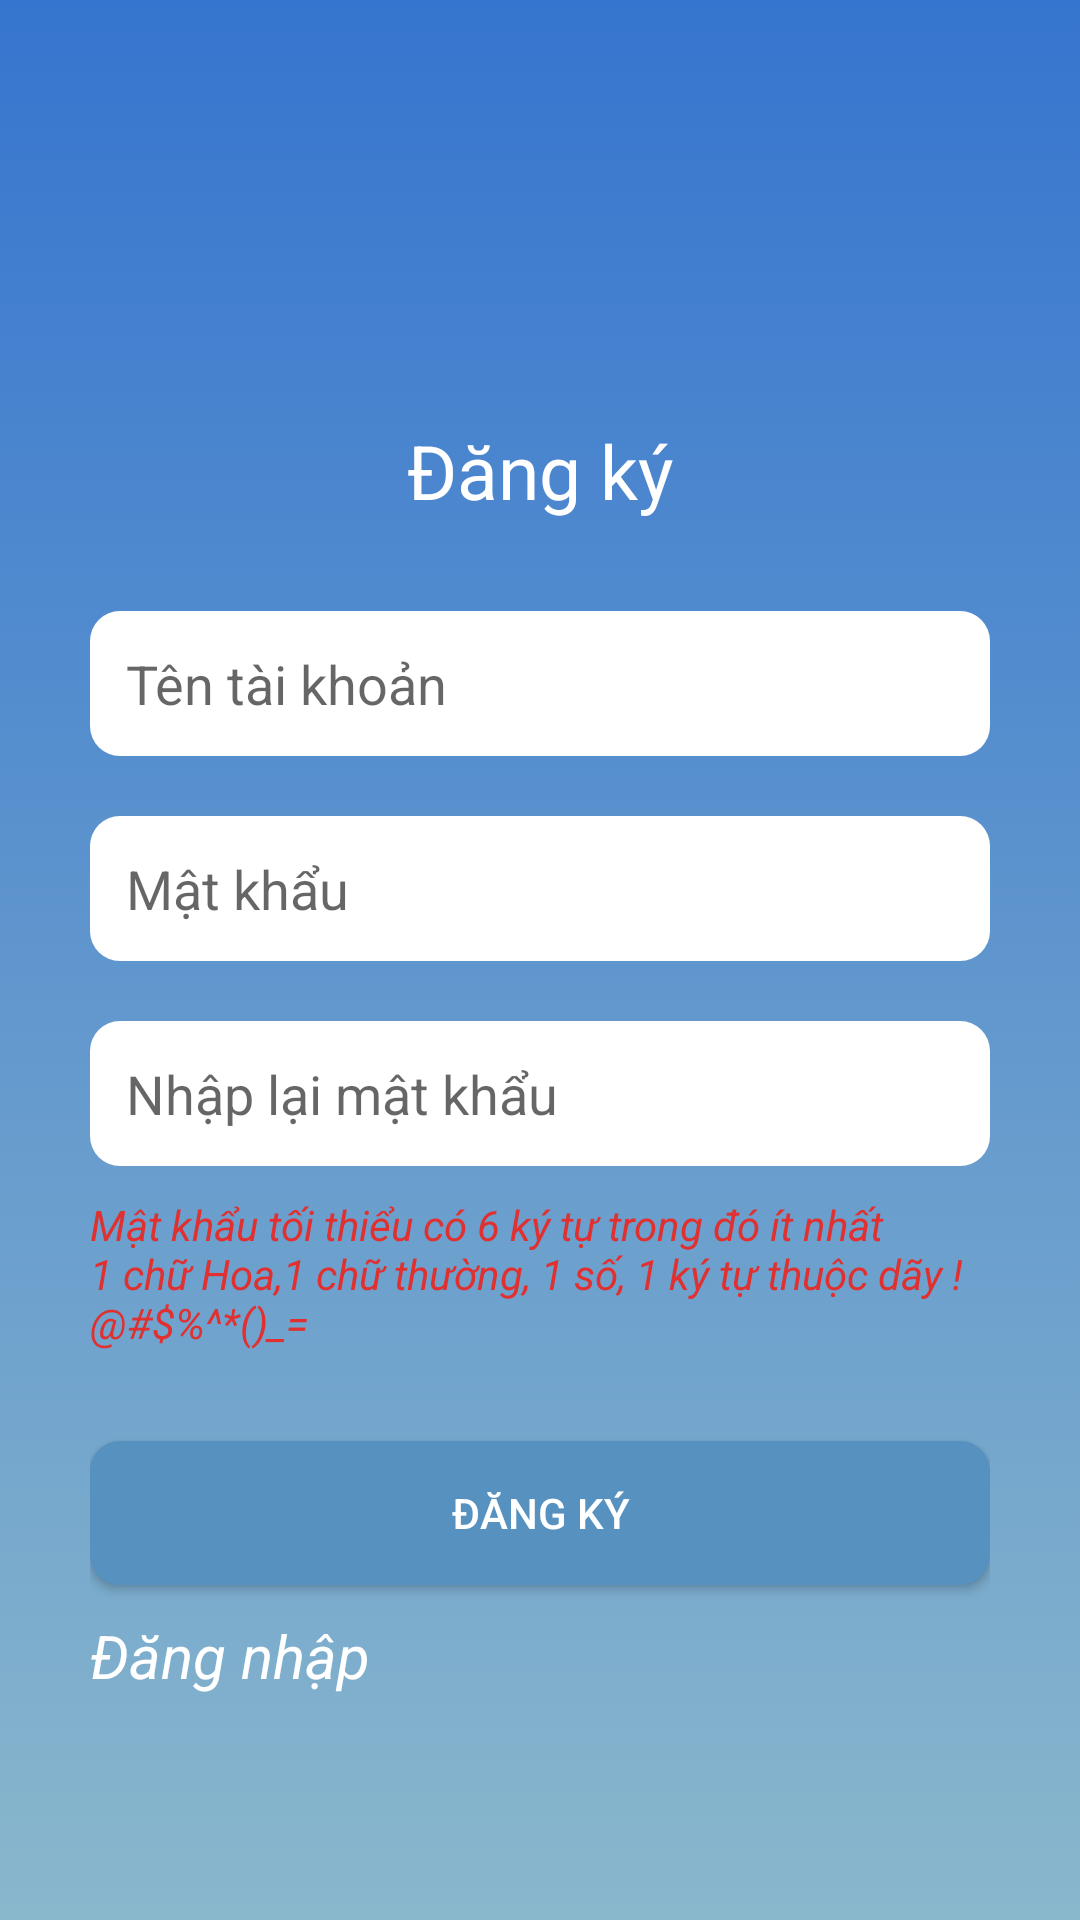

Produce the Android XML layout that renders to this screen, including the resource entries it uses.
<!-- AndroidManifest.xml: fallback theme Theme.MaterialComponents.DayNight.NoActionBar -->
<!-- res/layout/fragment_sign_up.xml -->
<LinearLayout xmlns:android="http://schemas.android.com/apk/res/android"
    xmlns:tools="http://schemas.android.com/tools"
    android:layout_width="match_parent"
    android:layout_height="match_parent"
    android:background="@drawable/drawable_background_sign_in">

    
    <ScrollView
        android:layout_width="match_parent"
        android:layout_height="match_parent">

        <LinearLayout
            android:layout_width="match_parent"
            android:layout_height="match_parent"
            android:orientation="vertical"
            android:paddingLeft="30dp"
            android:paddingRight="30dp">

            <ImageView
                android:layout_width="200dp"
                android:layout_height="100dp"
                android:layout_gravity="center_horizontal"
                android:layout_marginTop="20dp"
                android:src="@drawable/itsol" />

            <TextView
                android:layout_width="wrap_content"
                android:layout_height="wrap_content"
                android:layout_gravity="center_horizontal"
                android:layout_marginTop="20dp"
                android:text="Đăng ký"
                android:textColor="#fff"
                android:textSize="25sp" />

            <EditText
                android:id="@+id/edtSignUpName"
                android:layout_width="match_parent"
                android:layout_height="wrap_content"
                android:layout_marginTop="30dp"
                android:background="@drawable/drawble_edit_text"
                android:hint="Tên tài khoản"
                android:padding="12dp" />

            <EditText
                android:id="@+id/edtSignUpPassWord"
                android:layout_width="match_parent"
                android:layout_height="wrap_content"
                android:layout_marginTop="20dp"
                android:background="@drawable/drawble_edit_text"
                android:hint="Mật khẩu"
                android:inputType="textPassword"
                android:padding="12dp" />

            <EditText
                android:id="@+id/edtSignUpEnterThePassWord"
                android:layout_width="match_parent"
                android:layout_height="wrap_content"
                android:layout_marginTop="20dp"
                android:background="@drawable/drawble_edit_text"
                android:hint="Nhập lại mật khẩu"
                android:inputType="textPassword"
                android:padding="12dp" />

            <TextView
                android:layout_marginTop="10dp"
                android:textStyle="italic"
                android:id="@+id/txtSignUpError"
                android:textColor="#e13030"
                android:layout_width="match_parent"
                android:layout_height="wrap_content"
                android:text="@string/error" />

            <Button
                android:id="@+id/btnSignUpSignUp"
                android:layout_width="match_parent"
                android:layout_height="wrap_content"
                android:layout_marginTop="30dp"
                android:background="@drawable/button"
                android:text="Đăng ký"
                android:textColor="@color/textSign"/>

            <TextView
                android:textColor="@color/textSign"
                android:id="@+id/txtSignUpSignIn"
                android:layout_width="wrap_content"
                android:layout_height="wrap_content"
                android:layout_marginTop="10dp"
                android:drawableLeft="@drawable/ic_left_arrow"
                android:text="Đăng nhập"
                android:textSize="20sp"
                android:textStyle="italic" />
        </LinearLayout>
    </ScrollView>
</LinearLayout>
<!-- resources referenced by this layout -->
<resources>
  <color name="textSign">#FFF</color>
  <!-- drawable button (drawable) -->
  <?xml version="1.0" encoding="utf-8"?>
  <selector xmlns:android="http://schemas.android.com/apk/res/android">
      <item android:state_pressed="false">
          <shape android:shape="rectangle">
              <corners android:radius="10dp"></corners>
              <solid android:color="#5691bf"></solid>
          </shape>
      </item>
      <item android:state_pressed="true">
          <shape android:shape="rectangle">
              <corners android:radius="10dp"></corners>
              <solid android:color="#652cd7"></solid>
          </shape>
      </item>
  </selector>
  <!-- drawable drawable_background_sign_in (drawable) -->
  <?xml version="1.0" encoding="utf-8"?>
  <selector xmlns:android="http://schemas.android.com/apk/res/android">
      <item>
          <shape android:shape="rectangle">
              <gradient android:endColor="#3675cf" android:startColor="#89b7cc" android:angle="90"></gradient>
          </shape>
      </item>
  </selector>
  <!-- drawable drawble_edit_text (drawable) -->
  <?xml version="1.0" encoding="utf-8"?>
  <selector xmlns:android="http://schemas.android.com/apk/res/android">
  <item>
      <shape android:shape="rectangle">
          <corners android:radius="10dp"></corners>
          <solid android:color="#fff"></solid>
      </shape>
  </item>
  </selector>
  <string name="error">Mật khẩu tối thiểu có 6 ký tự trong đó ít nhất \n1 chữ Hoa,1 chữ thường, 1 số, 1 ký tự thuộc
  dãy !@#$%^*()_= </string>
</resources>
